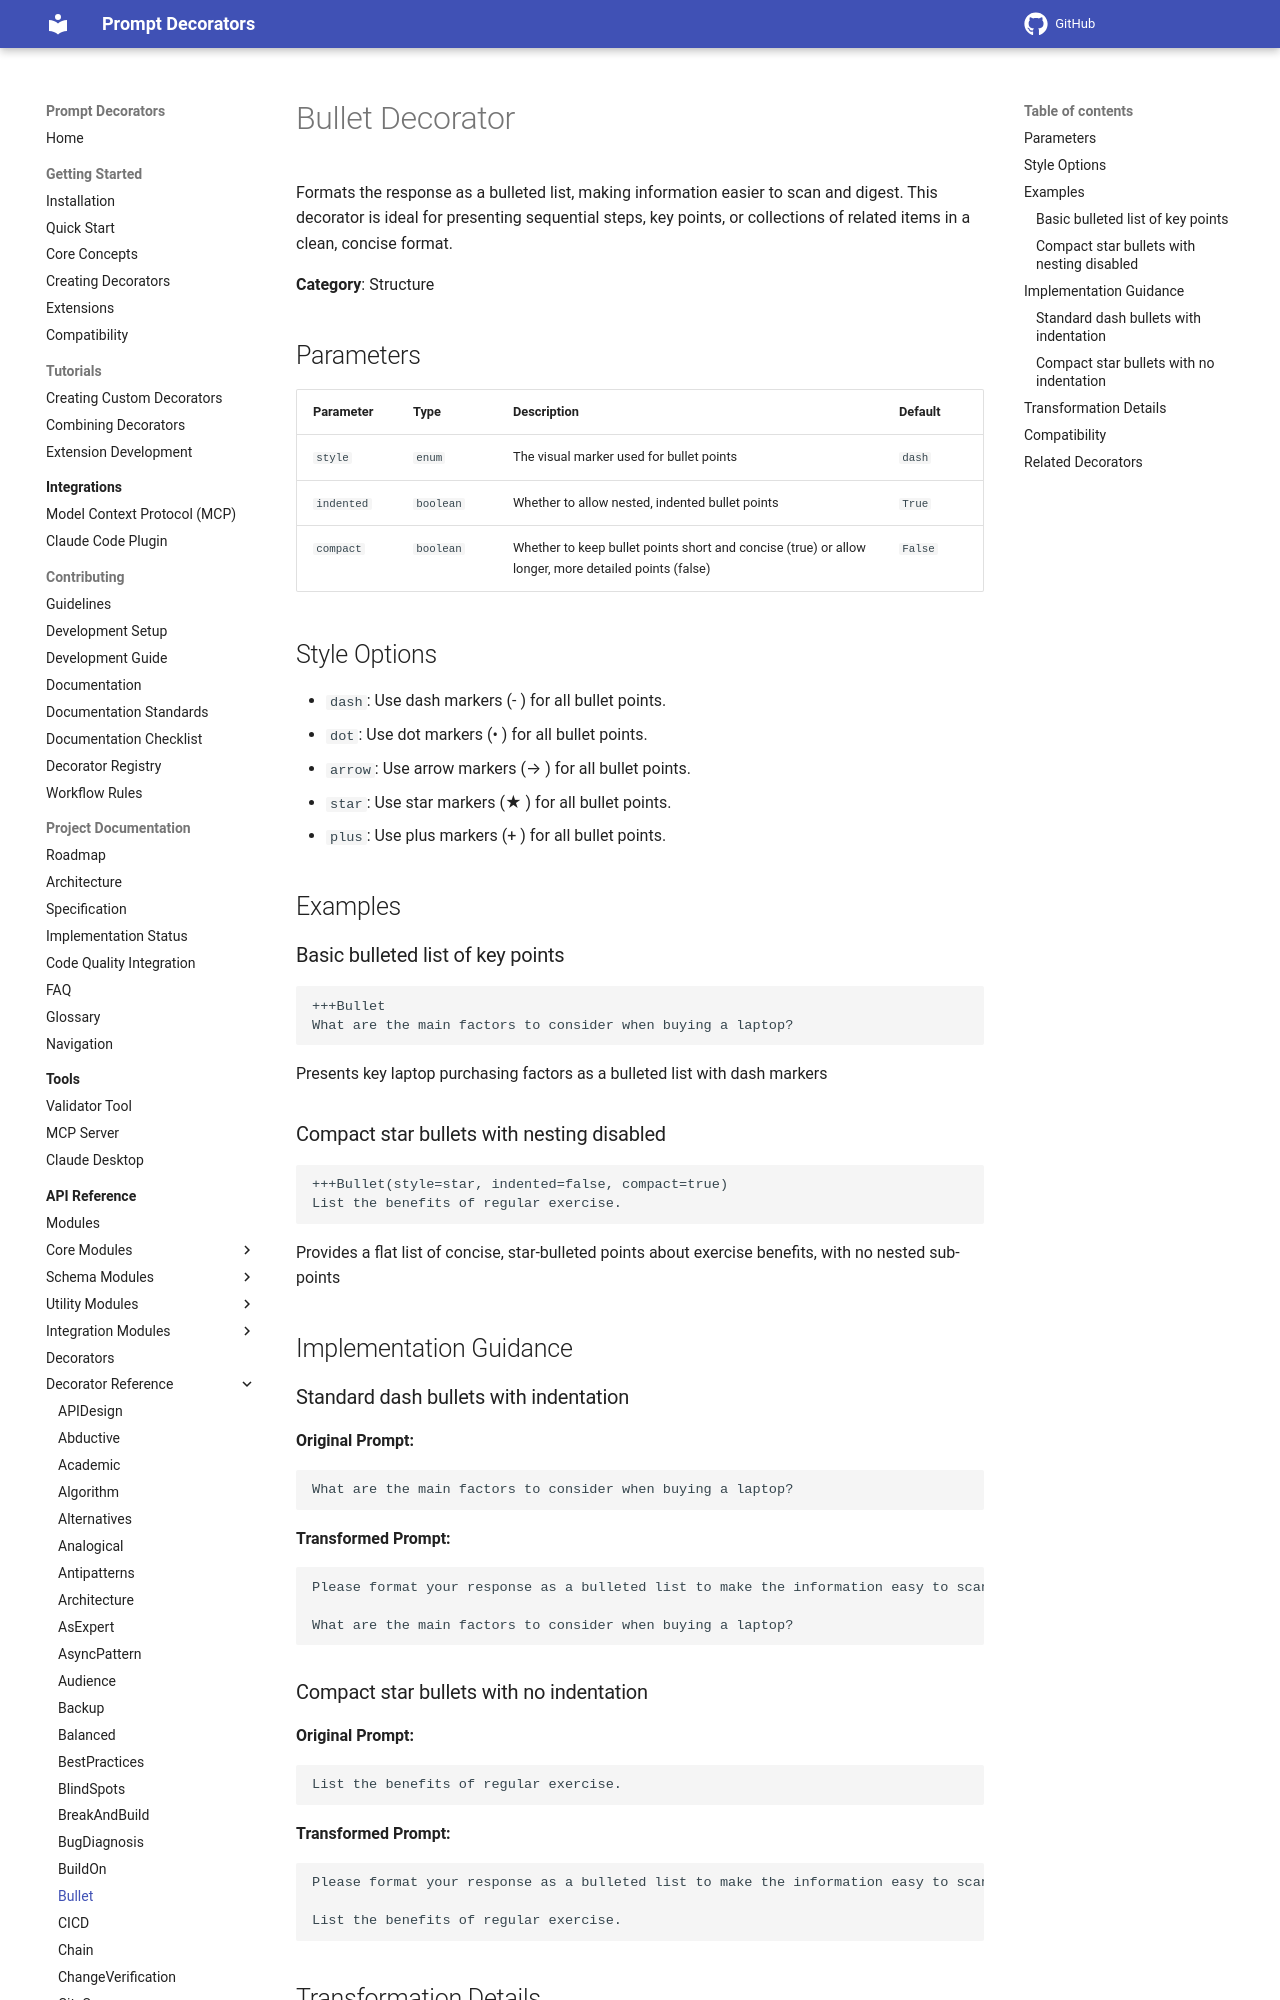

repository: synaptiai/prompt-decorators · page: api/decorators/Bullet/index.html · generator: mkdocs

# Bullet Decorator

Formats the response as a bulleted list, making information easier to scan and digest. This decorator is ideal for presenting sequential steps, key points, or collections of related items in a clean, concise format.

**Category**: Structure

## Parameters

| Parameter | Type | Description | Default |
|-----------|------|-------------|--------|
| `style` | `enum` | The visual marker used for bullet points | `dash` |
| `indented` | `boolean` | Whether to allow nested, indented bullet points | `True` |
| `compact` | `boolean` | Whether to keep bullet points short and concise (true) or allow longer, more detailed points (false) | `False` |

## Style Options

- `dash`: Use dash markers (- ) for all bullet points.
- `dot`: Use dot markers (• ) for all bullet points.
- `arrow`: Use arrow markers (→ ) for all bullet points.
- `star`: Use star markers (★ ) for all bullet points.
- `plus`: Use plus markers (+ ) for all bullet points.

## Examples

### Basic bulleted list of key points

```
+++Bullet
What are the main factors to consider when buying a laptop?
```

Presents key laptop purchasing factors as a bulleted list with dash markers
